Run: headless pygame with SDL's dummy video driver; simulated clock (each Clock.tick advances the game by its frame time, no real sleeping); random seed 0; keys injected as events and as key.get_pressed() state; mouse plan: one left click at the window centre at the start of phase 2, then a move to the lower-right quarter at the start of phase 3.
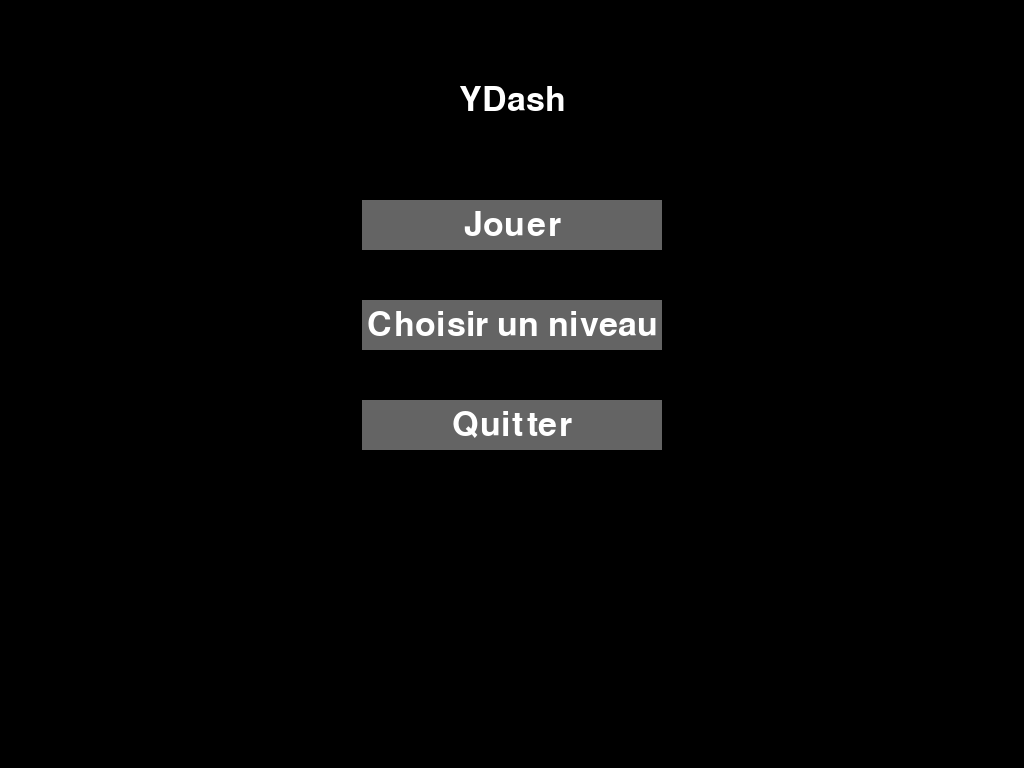
Frame 1 of 4 · flips 1–60 · no input
Frame 2 of 4 · flips 61–180 · clicked the window centre · tapped SPACE, RETURN · held RIGHT (→), D · screen unchanged from frame 1, image omitted
Frame 3 of 4 · flips 181–300 · moved the mouse to the lower-right quarter · held DOWN (↓), S · screen unchanged from frame 2, image omitted
Frame 4 of 4 · flips 301–420 · held LEFT (←), A, UP (↑), W · screen unchanged from frame 3, image omitted

The pygame program that drew these frames:

import pygame
import sys

pygame.init()

screen = pygame.display.set_mode((0, 0), pygame.FULLSCREEN)
SCREEN_WIDTH, SCREEN_HEIGHT = screen.get_width(), screen.get_height()
pygame.display.set_caption("YDash")

WHITE = (255, 255, 255)
BLACK = (0, 0, 0)
BLUE = (0, 150, 255)
GRAY = (100, 100, 100)

font = pygame.font.Font(None, 50)

def draw_text(text, font, color, surface, x, y):
    text_obj = font.render(text, True, color)
    text_rect = text_obj.get_rect(center=(x, y))
    surface.blit(text_obj, text_rect)

def draw_button(surface, text, rect, color, hover_color, font, mouse_pos, mouse_click):
    if rect.collidepoint(mouse_pos):
        pygame.draw.rect(surface, hover_color, rect)
        if mouse_click:
            return True
    else:
        pygame.draw.rect(surface, color, rect)
    draw_text(text, font, WHITE, surface, rect.centerx, rect.centery)
    return False

def main_menu():
    button_play = pygame.Rect(SCREEN_WIDTH // 2 - 150, 200, 300, 50)
    button_levels = pygame.Rect(SCREEN_WIDTH // 2 - 150, 300, 300, 50)
    button_quit = pygame.Rect(SCREEN_WIDTH // 2 - 150, 400, 300, 50)

    while True:
        screen.fill(BLACK)

        draw_text("YDash", font, WHITE, screen, SCREEN_WIDTH // 2, 100)

        mouse_pos = pygame.mouse.get_pos()
        mouse_click = pygame.mouse.get_pressed()[0]

        if draw_button(screen, "Jouer", button_play, GRAY, BLUE, font, mouse_pos, mouse_click):
            start_game()
        if draw_button(screen, "Choisir un niveau", button_levels, GRAY, BLUE, font, mouse_pos, mouse_click):
            choose_level()
        if draw_button(screen, "Quitter", button_quit, GRAY, BLUE, font, mouse_pos, mouse_click):
            pygame.quit()
            sys.exit()

        pygame.display.flip()

        for event in pygame.event.get():
            if event.type == pygame.QUIT:
                pygame.quit()
                sys.exit()

def start_game():
    running = True
    while running:
        screen.fill(BLUE)
        draw_text("Jeu", font, WHITE, screen, SCREEN_WIDTH // 2, SCREEN_HEIGHT // 2)
        pygame.display.flip()

        for event in pygame.event.get():
            if event.type == pygame.QUIT:
                pygame.quit()
                sys.exit()
            if event.type == pygame.KEYDOWN:
                if event.key == pygame.K_ESCAPE:
                    running = False

def choose_level():
    running = True
    while running:
        screen.fill(BLACK)
        draw_text("Sélection des niveaux", font, WHITE, screen, SCREEN_WIDTH // 2, SCREEN_HEIGHT // 2)
        pygame.display.flip()

        for event in pygame.event.get():
            if event.type == pygame.QUIT:
                pygame.quit()
                sys.exit()
            if event.type == pygame.KEYDOWN:
                if event.key == pygame.K_ESCAPE:
                    running = False

if __name__ == "__main__":
    main_menu()
